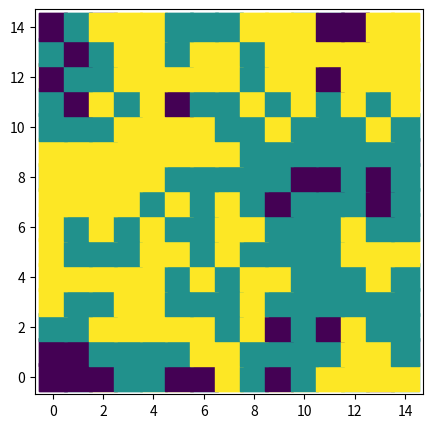

The script that saved this image:
import random
import matplotlib.pyplot as plt
import numpy as np


# Получает список индексов заданного значения из двумерного массива
# [redacted]
def get_indexes(element, array):
    indexes = []
    for i in range(len(array)):
        for j in range(len(array)):
            if array[i][j] == element:
                indexes.append([i, j])
    return indexes


# Проверяет, счастлива ли точка
def is_happy(array, i, j, CNT_HAPPY):
    # Количество соседей того же цвета
    cnt_neigh = 0
    # Перебор всех соседей
    for shift_i in range(3):
        for shift_j in range(3):
            # Координаты соседей
            neigh_i = shift_i + i - 1
            neigh_j = shift_j + j - 1
            # Если координаты соседа не выходят за пределы поля И не являются той же клеткой - проверить его цвет
            if neigh_i >= 0 and neigh_j >= 0 and neigh_i < len(array) and neigh_j < len(array) and not (
                    i == neigh_i and j == neigh_j):
                # Если цвет одинаковый - увеличить количество соседей
                if array[i][j] == array[neigh_i][neigh_j]:
                    cnt_neigh += 1
            else:
                # Если это не сосед - не проверять
                continue
    # Если количество соседей больше или равно достаточному количеству -> вернуть true
    if cnt_neigh >= CNT_HAPPY:
        return True
    else:
        return False


def print_array(array):
    plt.rcParams["figure.figsize"] = (5, 5)
    data = np.array(field)

    x = np.arange(len(array))
    y = np.arange(len(array))

    x, y = np.meshgrid(x, y)

    plt.scatter(x, y, c=data[x, y], marker='s', s=400)
    plt.show()


# Размерность массива
N = 15

# Процентные соотношения цветов
PRC_BLUE, PRC_RED = 45, 45

# Сколько клеток рядом нужно для счастья
CNT_HAPPY = 2

# Максимальное количество шагов
STEPS = 10000

# Сколько клеток нужно заполнить цветами
count_blue = round((N * N) * PRC_BLUE / 100)
count_red = round((N * N) * PRC_RED / 100)
count_none = N * N - (count_blue + count_blue)

# Одномерный массив (словарь) для перемешивания
dictionary = []

# Заполнение словаря
for i in range(count_blue):
    dictionary.append('blue')
for i in range(count_red):
    dictionary.append('red')
for i in range(count_none):
    dictionary.append('none')

# Рандомизация элементов в словаре
random.shuffle(dictionary)


# Двумерный массив (поле эксперимента)
field = [['none' for i in range(N)] for i in range(N)]

# Заполнение массива из рандомизированного словаря
for i in range(N):
    row_start = i * N
    row_end = (i + 1) * N
    field[i] = dictionary[row_start:row_end]

# Вывод массива
print(field)

# Преобразование в массив цифр
for i in range(N):
    for j in range(N):
        if field[i][j] == 'red':
            field[i][j] = 1
        elif field[i][j] == 'blue':
            field[i][j] = 2
        else:
            field[i][j] = 0

# Количество счастливых на старте
cnt_happy_start = 0
for i in range(N):
    for j in range(N):
        # Если точка не счастлива
        if is_happy(field, i, j, CNT_HAPPY):
            cnt_happy_start += 1
print('Количество счастливых точек при старте: ', cnt_happy_start)
print_array(field)

# Фактическое количество шагов
steps_fact = 0

# Модель Шеллинга
for step in range(STEPS):
    for i in range(N):
        for j in range(N):
            # Если точка не счастлива
            if not is_happy(field, i, j, CNT_HAPPY):
                # Найти ей случайное место из пустых
                new_place = random.choice(get_indexes(0, field))
                new_place_i = new_place[0]
                new_place_j = new_place[1]
                # Поместить несчастную точку в случайное пустое место
                field[new_place_i][new_place_j], field[i][j] = field[i][j], field[new_place_i][new_place_j]
    steps_fact += 1

# Количество счастливых в конце
cnt_happy_end = 0
for i in range(N):
    for j in range(N):
        # Если точка не счастлива
        if is_happy(field, i, j, CNT_HAPPY):
            cnt_happy_end += 1
print('Количество счастливых точек в конце: ', cnt_happy_end)

print('Количество шагов: ', steps_fact)
print(field)

print_array(field)